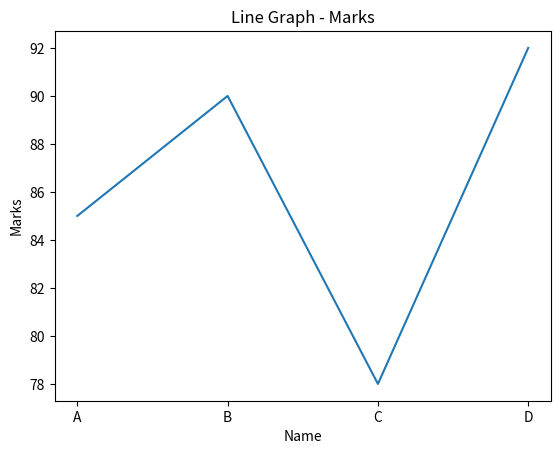
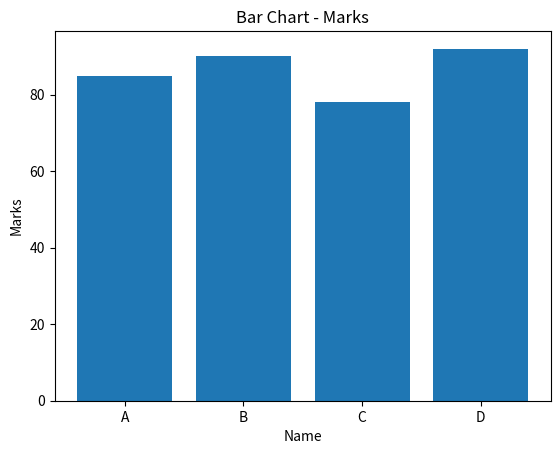
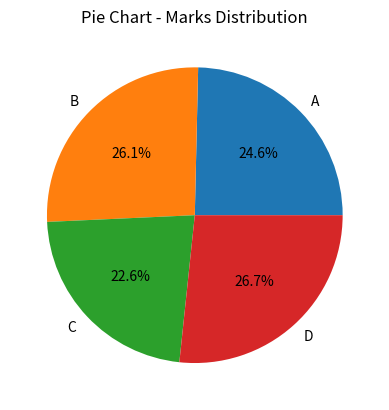
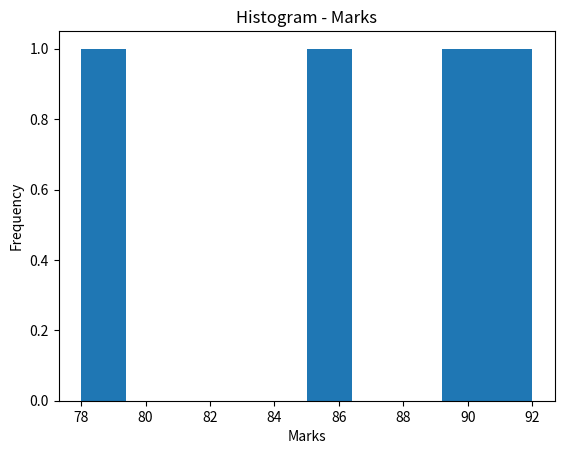

These charts were generated, in order, by the following Python code:
# Import libraries
import pandas as pd
import matplotlib.pyplot as plt

# Create dataset
data = {
    'Name': ['A', 'B', 'C', 'D'],
    'Marks': [85, 90, 78, 92]
}

# Create DataFrame
df = pd.DataFrame(data)

# Display data
print("Dataset:")
print(df)

# Line Graph
plt.plot(df['Name'], df['Marks'])
plt.title("Line Graph - Marks")
plt.xlabel("Name")
plt.ylabel("Marks")
plt.show()

# Bar Chart
plt.bar(df['Name'], df['Marks'])
plt.title("Bar Chart - Marks")
plt.xlabel("Name")
plt.ylabel("Marks")
plt.show()

# Pie Chart
plt.pie(df['Marks'], labels=df['Name'], autopct='%1.1f%%')
plt.title("Pie Chart - Marks Distribution")
plt.show()

# Histogram
plt.hist(df['Marks'])
plt.title("Histogram - Marks")
plt.xlabel("Marks")
plt.ylabel("Frequency")
plt.show()
